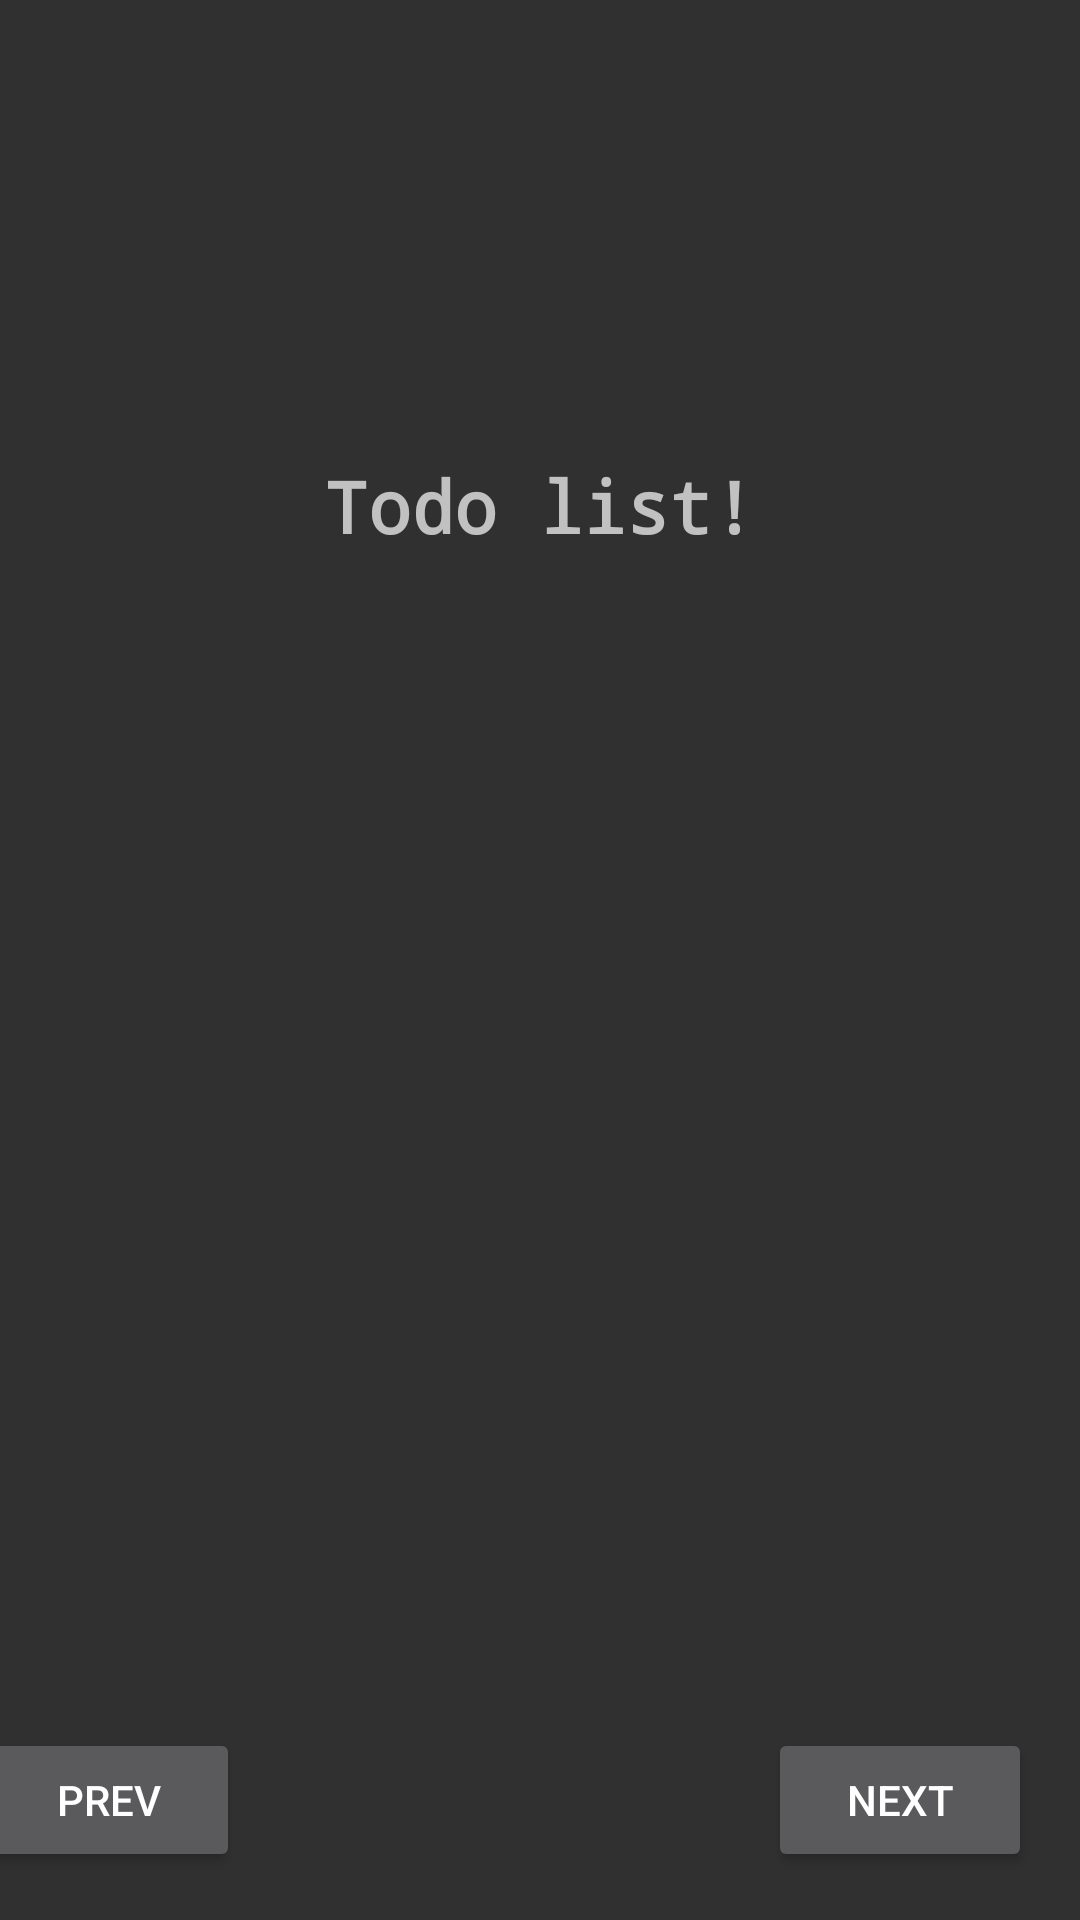

This screen was rendered from an Android layout file. Write that file and the resources it references.
<!-- AndroidManifest.xml: application theme Theme.AppCompat -->
<!-- res/layout/activity_todo.xml -->
<?xml version="1.0" encoding="utf-8"?>
<android.support.constraint.ConstraintLayout
    xmlns:android="http://schemas.android.com/apk/res/android"
    xmlns:app="http://schemas.android.com/apk/res-auto"
    xmlns:tools="http://schemas.android.com/tools"
    android:layout_width="match_parent"
    android:layout_height="match_parent"
    tools:context="com.example.todo.TodoActivity">

    <TextView
        android:id="@+id/textViewTodo"
        android:layout_width="330dp"
        android:layout_height="333dp"
        android:layout_marginLeft="16dp"
        android:layout_marginTop="16dp"
        android:layout_marginRight="16dp"
        android:layout_marginBottom="16dp"
        android:fontFamily="monospace"
        android:text="Todo list!"
        android:textAlignment="center"
        android:textAllCaps="false"
        android:textSize="24sp"
        android:textStyle="bold"
        app:layout_constraintBottom_toBottomOf="parent"
        app:layout_constraintLeft_toLeftOf="parent"
        app:layout_constraintRight_toRightOf="parent"
        app:layout_constraintTop_toTopOf="parent"
        app:layout_constraintVertical_bias="0.496" />

    <Button
        android:id="@+id/buttonPrev"
        android:layout_width="wrap_content"
        android:layout_height="wrap_content"
        android:layout_marginBottom="16dp"
        android:layout_marginLeft="16dp"
        android:layout_marginRight="176dp"
        android:text="@string/prev"
        app:layout_constraintBottom_toBottomOf="parent"
        app:layout_constraintHorizontal_bias="1.0"
        app:layout_constraintLeft_toLeftOf="parent"
        app:layout_constraintRight_toLeftOf="@+id/buttonNext"/>

    <Button
        android:id="@+id/buttonNext"
        android:layout_width="wrap_content"
        android:layout_height="wrap_content"
        android:layout_marginBottom="16dp"
        android:layout_marginRight="16dp"
        android:text="@string/next"
        app:layout_constraintBottom_toBottomOf="parent"
        app:layout_constraintRight_toRightOf="parent"/>

</android.support.constraint.ConstraintLayout>
<!-- resources referenced by this layout -->
<resources>
  <string name="next">Next</string>
  <string name="prev">Prev</string>
</resources>
